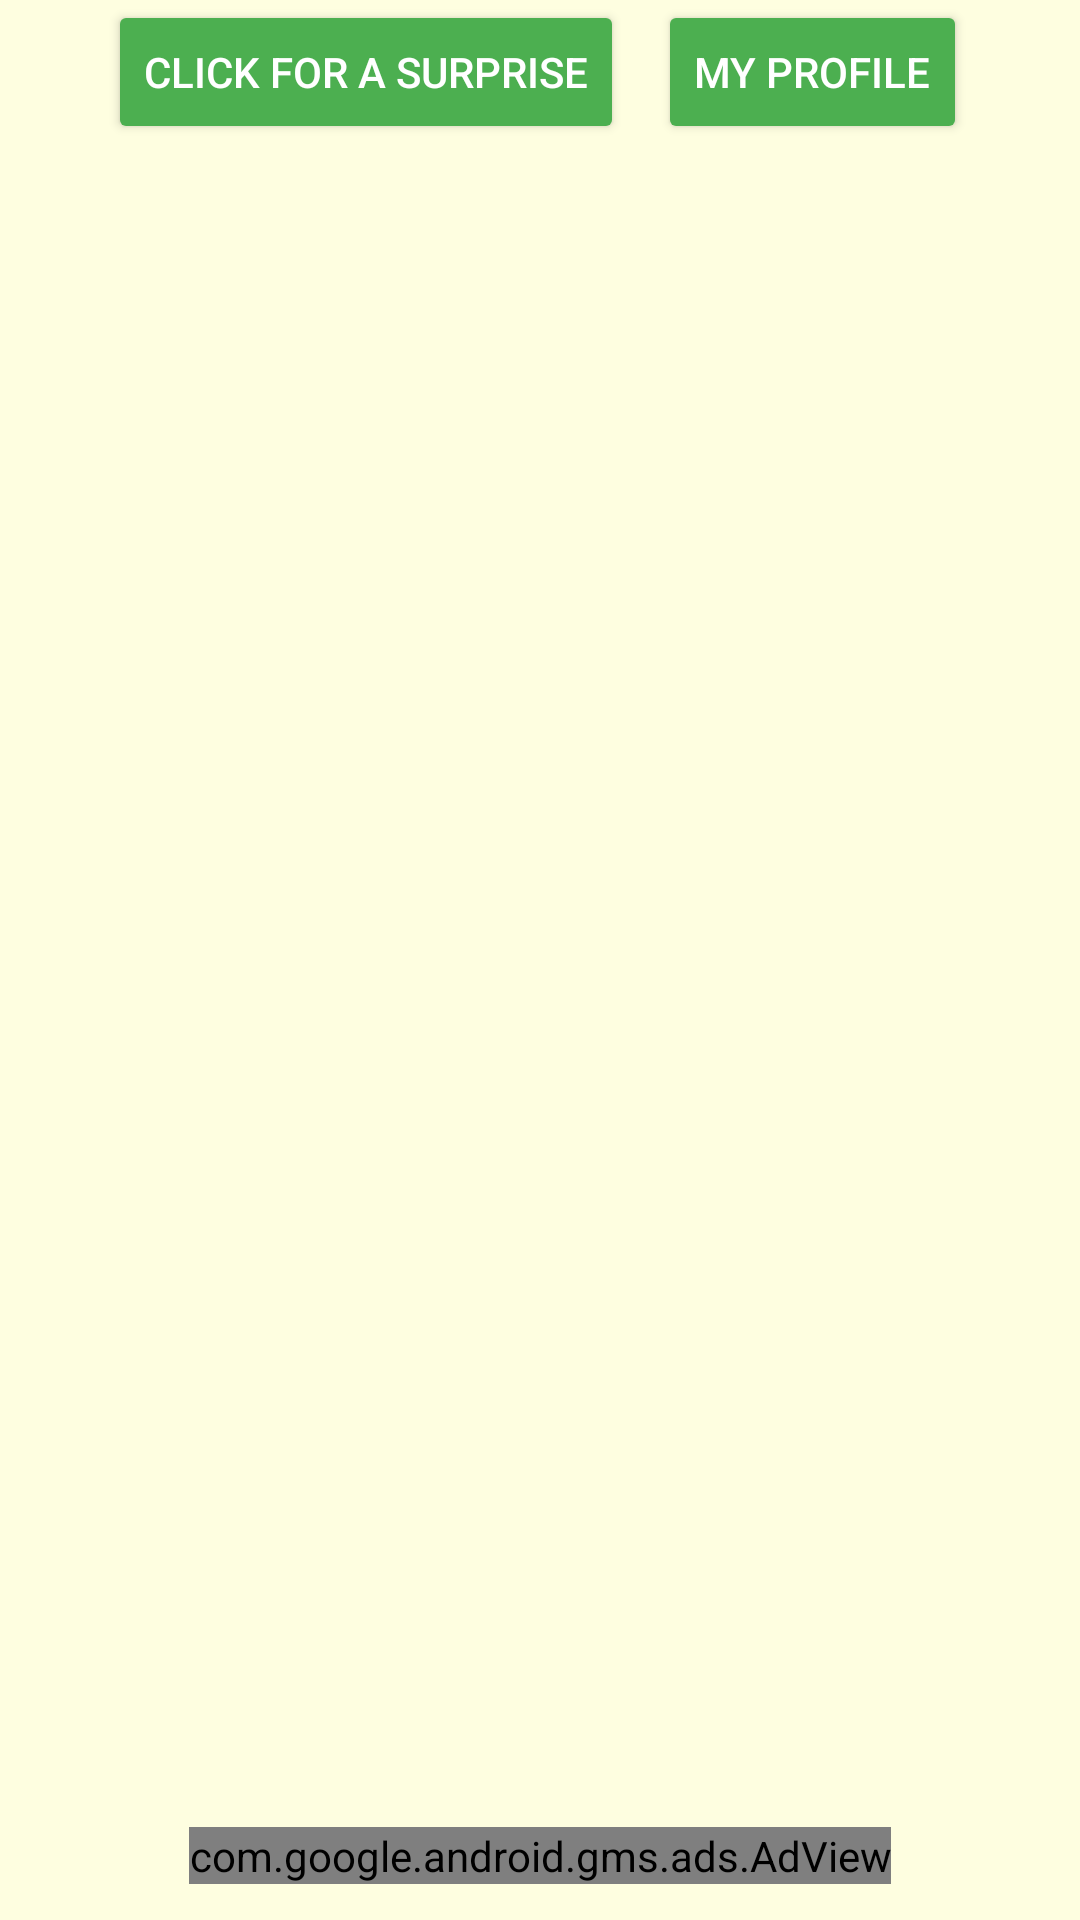

The Android layout XML behind this screen, and the referenced resources:
<!-- AndroidManifest.xml: application theme Theme.CookMaster -->
<!-- res/layout/activity_lessons.xml -->
<?xml version="1.0" encoding="utf-8"?>
<androidx.constraintlayout.widget.ConstraintLayout xmlns:android="http://schemas.android.com/apk/res/android"
    xmlns:app="http://schemas.android.com/apk/res-auto"
    xmlns:tools="http://schemas.android.com/tools"
    android:layout_width="match_parent"
    android:layout_height="match_parent"
    android:background="#FEFEE0"
    tools:context=".LessonsActivity">

    <Button
        android:id="@+id/button_1"
        android:layout_width="wrap_content"
        android:layout_height="wrap_content"
        android:backgroundTint="@color/colorAccent"
        android:text="@string/click_for_a_surprise"
        android:textColor="@color/white"
        app:layout_constraintEnd_toEndOf="parent"
        app:layout_constraintHorizontal_bias="0.192"
        app:layout_constraintStart_toStartOf="parent"
        app:layout_constraintTop_toTopOf="parent" />

    <Button
        android:id="@+id/button_2"
        android:layout_width="wrap_content"
        android:layout_height="wrap_content"
        android:backgroundTint="@color/colorAccent"
        android:text="@string/my_profile"
        android:textColor="@color/white"
        app:layout_constraintEnd_toEndOf="parent"
        app:layout_constraintHorizontal_bias="0.854"
        app:layout_constraintStart_toStartOf="parent"
        app:layout_constraintTop_toBottomOf="@+id/button_1"
        app:layout_constraintTop_toTopOf="parent" />

    <ListView
        android:id="@+id/list_view"
        android:layout_width="match_parent"
        android:layout_height="wrap_content"
        android:layout_marginTop="176dp"
        app:layout_constraintTop_toBottomOf="@+id/button_2"
        tools:layout_editor_absoluteX="46dp" />

    <com.google.android.gms.ads.AdView
        xmlns:ads="http://schemas.android.com/apk/res-auto"
        android:id="@+id/adView"
        android:layout_width="wrap_content"
        android:layout_height="wrap_content"
        android:layout_marginBottom="12dp"
        app:layout_constraintBottom_toBottomOf="parent"
        app:layout_constraintStart_toStartOf="parent"
        app:layout_constraintEnd_toEndOf="parent"
        ads:adSize="BANNER"
        ads:adUnitId="ca-app-pub-3940256099942544/6300978111"
        tools:ignore="MissingConstraints"/>

</androidx.constraintlayout.widget.ConstraintLayout>
<!-- resources referenced by this layout -->
<resources>
  <color name="colorAccent">#4CAF50</color>
  <color name="white">#FFFFFFFF</color>
  <string name="click_for_a_surprise">click for a surprise</string>
  <string name="my_profile">My Profile</string>
  <style name="Theme.CookMaster" parent="Theme.MaterialComponents.DayNight.DarkActionBar">
          
          <item name="colorPrimary">@color/purple_500</item>
          <item name="colorPrimaryVariant">@color/purple_700</item>
          <item name="colorOnPrimary">@color/white</item>
          
          <item name="colorSecondary">@color/teal_200</item>
          <item name="colorSecondaryVariant">@color/teal_700</item>
          <item name="colorOnSecondary">@color/black</item>
          
          <item name="android:statusBarColor">?attr/colorPrimaryVariant</item>
          
      </style>
  <color name="black">#FF000000</color>
  <!-- not gathered from this repository: default colours our renderer supplied (Android Studio template values) -->
  <color name="purple_500">#FF6200EE</color>
  <color name="purple_700">#FF3700B3</color>
  <color name="teal_200">#FF03DAC5</color>
  <color name="teal_700">#FF018786</color>
</resources>
